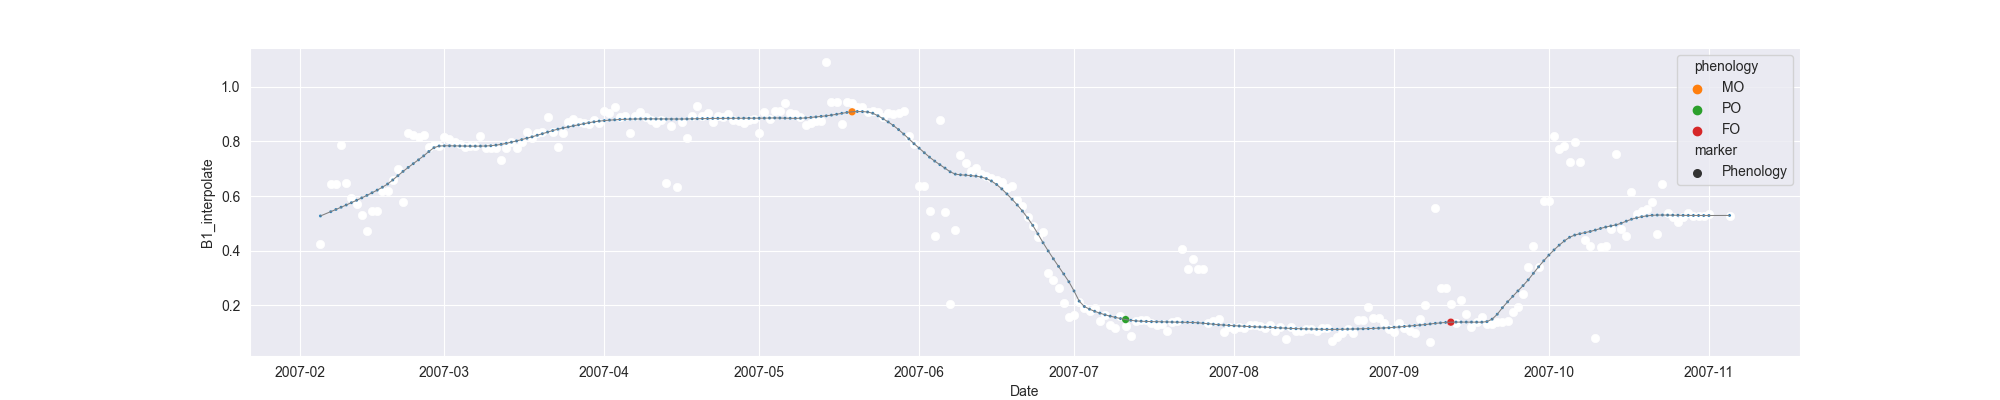

The data file committed next to this chart (first rows):
system:time_start, B1, B1_interpolate, B1_phenology
2007-02-05, 0.4257, 0.4257, 
2007-02-06, , , 
2007-02-07, , 0.6439, 
2007-02-08, 0.6439, 0.6439, 
2007-02-09, 0.7876, 0.7876, 
2007-02-10, 0.6461, 0.6461, 
2007-02-11, 0.5926, 0.5926, 
2007-02-12, , 0.5702, 
2007-02-13, , 0.5323, 
2007-02-14, 0.4719, 0.4719, 
2007-02-15, , 0.5445, 
2007-02-16, , 0.5445, 
2007-02-17, , 0.6172, 
2007-02-18, 0.6172, 0.6172, 
2007-02-19, , 0.6588, 
2007-02-20, 0.7004, 0.7004, 
2007-02-21, 0.5774, 0.5774, 
2007-02-22, 0.8306, 0.8306, 
2007-02-23, , 0.8233, 
2007-02-24, 0.8161, 0.8161, 
2007-02-25, 0.8242, 0.8242, 
2007-02-26, 0.7791, 0.7791, 
2007-02-27, , 0.7865, 
2007-02-28, , 0.7828, 
2007-03-01, , 0.8161, 
2007-03-02, , 0.8072, 
2007-03-03, , 0.7985, 
2007-03-04, , 0.7892, 
2007-03-05, , 0.7791, 
2007-03-06, , 0.7838, 
2007-03-07, , 0.7821, 
2007-03-08, 0.818, 0.818, 
2007-03-09, , 0.7751, 
2007-03-10, , 0.7751, 
2007-03-11, , 0.7751, 
2007-03-12, 0.7321, 0.7321, 
2007-03-13, , 0.7751, 
2007-03-14, , 0.7984, 
2007-03-15, , 0.7751, 
2007-03-16, , 0.7985, 
2007-03-17, , 0.8334, 
2007-03-18, , 0.8137, 
2007-03-19, , 0.8316, 
2007-03-20, , 0.8341, 
2007-03-21, 0.8884, 0.8884, 
2007-03-22, , 0.8334, 
2007-03-23, 0.7784, 0.7784, 
2007-03-24, , 0.8316, 
2007-03-25, , 0.8699, 
2007-03-26, 0.8831, 0.8831, 
2007-03-27, 0.8699, 0.8699, 
2007-03-28, , 0.866, 
2007-03-29, 0.8621, 0.8621, 
2007-03-30, 0.877, 0.877, 
2007-03-31, 0.8652, 0.8652, 
2007-04-01, 0.9115, 0.9115, 
2007-04-02, 0.9052, 0.9052, 
2007-04-03, 0.9237, 0.9237, 
2007-04-04, 0.8888, 0.8888, 
2007-04-05, 0.8941, 0.8941, 
... 214 more rows
